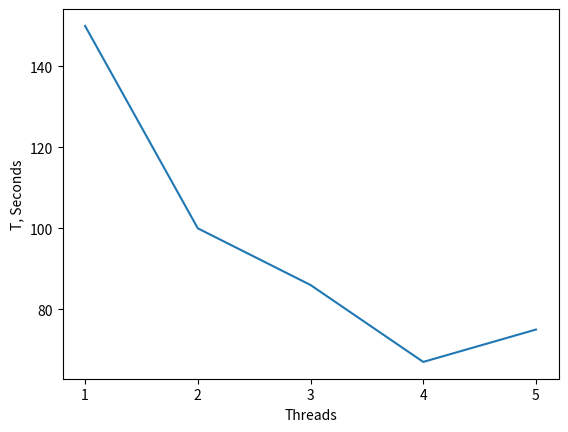

This figure's Python source:
import matplotlib.pyplot as plt
import numpy as np

def getData(fileName):
    
    with open(fileName, 'r') as file:
        pass
    
    return timeList


def visualizeData(timeList):
    
    x = list(range(1, len(timeList)+1))
    plt.plot(x, timeList)
    plt.xlabel("Threads")
    plt.ylabel("T, Seconds")
    
    ax1 = plt.subplot()
    ax1.set_xticks(x)
    ax1.set_xticklabels(x)
    plt.show()
    
visualizeData([150, 100, 86, 67, 75])
